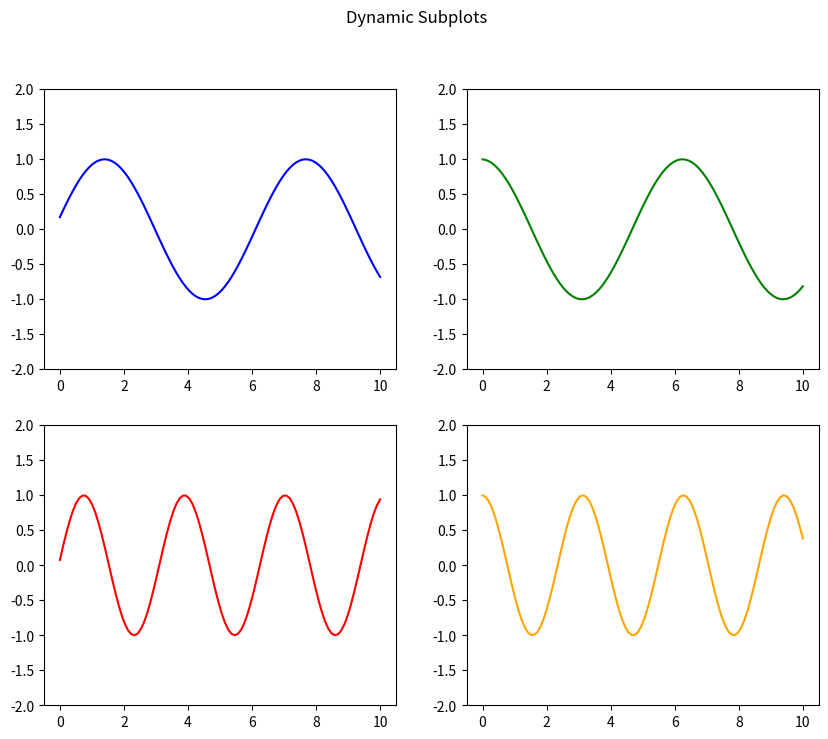

Source code (Python):
import numpy as np
import matplotlib.pyplot as plt
import time

x = np.linspace(0, 10, 100)
y1 = np.sin(x)
y2 = np.cos(x)
y3 = np.sin(2*x)
y4 = np.cos(2*x)

plt.ion()
fig, axs = plt.subplots(2, 2, figsize=(10,8))

line1, = axs[0, 0].plot(x, y1, color='blue')
axs[0, 0].set_ylim(-2, 2)
line2, = axs[0, 1].plot(x, y2, color='green')
axs[0, 1].set_ylim(-2, 2)
line3, = axs[1, 0].plot(x, y3, color='red')
axs[1, 0].set_ylim(-2, 2)
line4, = axs[1, 1].plot(x, y4, color='orange')
axs[1, 1].set_ylim(-2, 2)

plt.suptitle('Dynamic Subplots ')

for _ in range(50):
    y1 = np.sin(x + np.random.rand()*0.2)
    y2 = np.cos(x + np.random.rand()*0.2)
    y3 = np.sin(2*x + np.random.rand()*0.2)
    y4 = np.cos(2*x + np.random.rand()*0.2)
    
    line1.set_ydata(y1)
    line2.set_ydata(y2)
    line3.set_ydata(y3)
    line4.set_ydata(y4)
    
    plt.pause(0.1)

plt.ioff()
plt.show()
